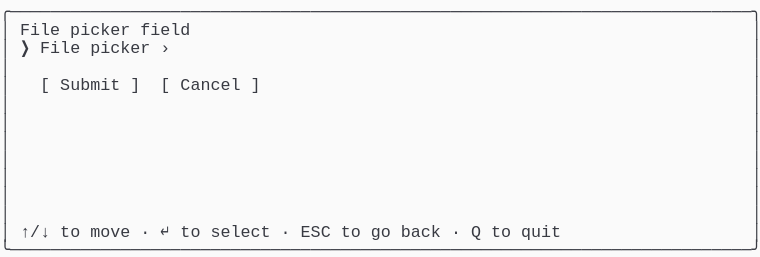
t = 0.00 s
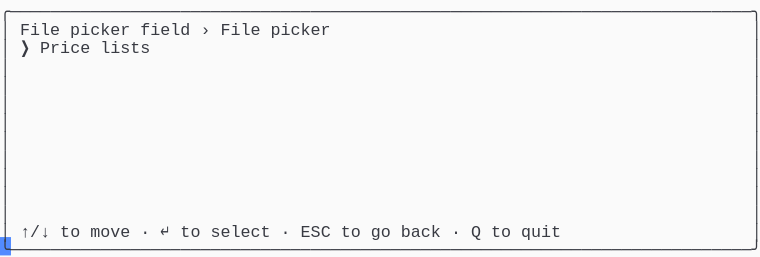
t = 1.37 s
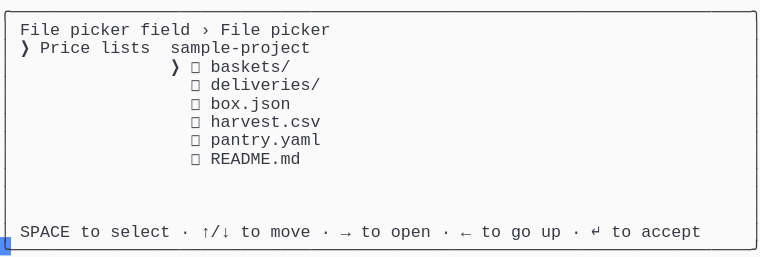
t = 2.39 s
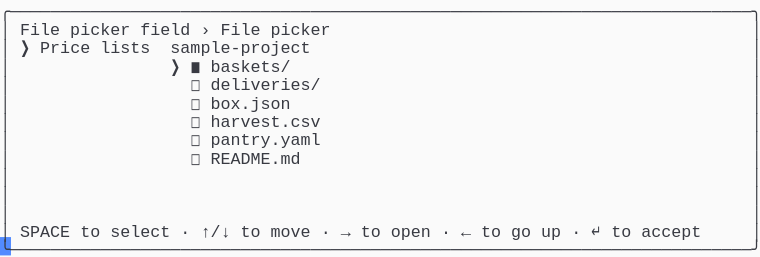
t = 3.61 s
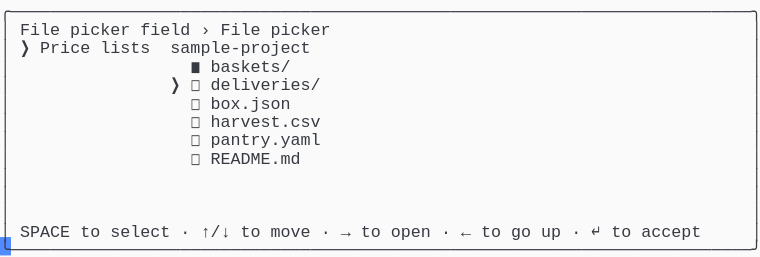
t = 4.62 s
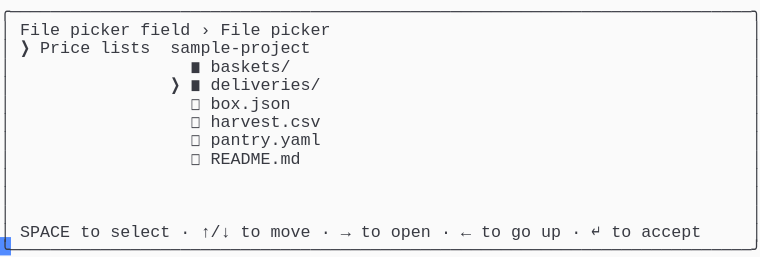
t = 6.00 s

The animated SVG that drew these frames (rendered in a browser with its animation timeline set to each time). Animation: 1 CSS @keyframes rule; one cycle of 7.38 s, repeats indefinitely.

<svg xmlns="http://www.w3.org/2000/svg" xmlns:xlink="http://www.w3.org/1999/xlink" width="760" height="257.18"><rect width="760" height="257.18" rx="0" ry="0" class="a"></rect><svg height="257.18" viewBox="0 0 76 25.718" width="760" xmlns="http://www.w3.org/2000/svg" xmlns:xlink="http://www.w3.org/1999/xlink"><style>.a{fill:rgb(250,250,250)}.b{font-family:Consolas,"Courier New",Courier,"Liberation Mono",monospace}.c{fill:rgb(56,58,66);white-space:pre}.d{fill:transparent}.e{fill:rgb(82,139,255)}.g{animation-duration:7.375s;animation-iteration-count:infinite;animation-name:f;animation-timing-function:steps(1,end)}@keyframes f{0%{transform:translateX(-0px)}0%{transform:translateX(-76px)}18.6%{transform:translateX(-152px)}29.7%{transform:translateX(-228px)}40.7%{transform:translateX(-304px)}51.7%{transform:translateX(-380px)}62.7%{transform:translateX(-456px)}100%{transform:translateX(-532px)}}</style><g font-family="Consolas, &quot;Courier New&quot;, Courier, &quot;Liberation Mono&quot;, monospace" font-size="1.67" class="b"><defs><symbol id="1"><text x="0" y="1.67" class="c" textLength="76.152" lengthAdjust="spacingAndGlyphs">╭──────────────────────────────────────────────────────────────────────────╮</text></symbol><symbol id="2"><text x="0" y="1.67" class="c" textLength="1.002" lengthAdjust="spacingAndGlyphs">│</text><text x="75.14999999999999" y="1.67" class="c" textLength="1.002" lengthAdjust="spacingAndGlyphs">│</text></symbol><symbol id="3"><text x="0" y="1.67" class="c" textLength="1.002" lengthAdjust="spacingAndGlyphs">│</text><text x="2.004" y="1.67" class="c" textLength="3.006" lengthAdjust="spacingAndGlyphs">↑/↓</text><text x="6.012" y="1.67" class="c" textLength="2.004" lengthAdjust="spacingAndGlyphs">to</text><text x="9.017999999999999" y="1.67" class="c" textLength="4.008" lengthAdjust="spacingAndGlyphs">move</text><text x="14.027999999999999" y="1.67" class="c" textLength="1.002" lengthAdjust="spacingAndGlyphs">·</text><text x="16.032" y="1.67" class="c" textLength="1.002" lengthAdjust="spacingAndGlyphs">↵</text><text x="18.035999999999998" y="1.67" class="c" textLength="2.004" lengthAdjust="spacingAndGlyphs">to</text><text x="21.041999999999998" y="1.67" class="c" textLength="6.012" lengthAdjust="spacingAndGlyphs">select</text><text x="28.055999999999997" y="1.67" class="c" textLength="1.002" lengthAdjust="spacingAndGlyphs">·</text><text x="30.059999999999995" y="1.67" class="c" textLength="3.006" lengthAdjust="spacingAndGlyphs">ESC</text><text x="34.068" y="1.67" class="c" textLength="2.004" lengthAdjust="spacingAndGlyphs">to</text><text x="37.074" y="1.67" class="c" textLength="2.004" lengthAdjust="spacingAndGlyphs">go</text><text x="40.08" y="1.67" class="c" textLength="4.008" lengthAdjust="spacingAndGlyphs">back</text><text x="45.089999999999996" y="1.67" class="c" textLength="1.002" lengthAdjust="spacingAndGlyphs">·</text><text x="47.093999999999994" y="1.67" class="c" textLength="1.002" lengthAdjust="spacingAndGlyphs">Q</text><text x="49.098" y="1.67" class="c" textLength="2.004" lengthAdjust="spacingAndGlyphs">to</text><text x="52.104" y="1.67" class="c" textLength="4.008" lengthAdjust="spacingAndGlyphs">quit</text><text x="75.14999999999999" y="1.67" class="c" textLength="1.002" lengthAdjust="spacingAndGlyphs">│</text></symbol><symbol id="4"><text x="0" y="1.67" class="c" textLength="76.152" lengthAdjust="spacingAndGlyphs">╰──────────────────────────────────────────────────────────────────────────╯</text></symbol><symbol id="5"><text x="0" y="1.67" class="c" textLength="1.002" lengthAdjust="spacingAndGlyphs">│</text><text x="2.004" y="1.67" class="c" textLength="4.008" lengthAdjust="spacingAndGlyphs">File</text><text x="7.013999999999999" y="1.67" class="c" textLength="6.012" lengthAdjust="spacingAndGlyphs">picker</text><text x="14.027999999999999" y="1.67" class="c" textLength="5.01" lengthAdjust="spacingAndGlyphs">field</text><text x="20.04" y="1.67" class="c" textLength="1.002" lengthAdjust="spacingAndGlyphs">›</text><text x="22.043999999999997" y="1.67" class="c" textLength="4.008" lengthAdjust="spacingAndGlyphs">File</text><text x="27.054" y="1.67" class="c" textLength="6.012" lengthAdjust="spacingAndGlyphs">picker</text><text x="75.14999999999999" y="1.67" class="c" textLength="1.002" lengthAdjust="spacingAndGlyphs">│</text></symbol><symbol id="6"><text x="0" y="1.67" class="c" textLength="1.002" lengthAdjust="spacingAndGlyphs">│</text><text x="2.004" y="1.67" class="c" textLength="1.002" lengthAdjust="spacingAndGlyphs">❯</text><text x="4.008" y="1.67" class="c" textLength="5.01" lengthAdjust="spacingAndGlyphs">Price</text><text x="10.02" y="1.67" class="c" textLength="5.01" lengthAdjust="spacingAndGlyphs">lists</text><text x="17.034" y="1.67" class="c" textLength="14.028" lengthAdjust="spacingAndGlyphs">sample-project</text><text x="75.14999999999999" y="1.67" class="c" textLength="1.002" lengthAdjust="spacingAndGlyphs">│</text></symbol><symbol id="7"><text x="0" y="1.67" class="c" textLength="1.002" lengthAdjust="spacingAndGlyphs">│</text><text x="19.037999999999997" y="1.67" class="c" textLength="1.002" lengthAdjust="spacingAndGlyphs">◻</text><text x="21.041999999999998" y="1.67" class="c" textLength="11.022" lengthAdjust="spacingAndGlyphs">deliveries/</text><text x="75.14999999999999" y="1.67" class="c" textLength="1.002" lengthAdjust="spacingAndGlyphs">│</text></symbol><symbol id="8"><text x="0" y="1.67" class="c" textLength="1.002" lengthAdjust="spacingAndGlyphs">│</text><text x="19.037999999999997" y="1.67" class="c" textLength="1.002" lengthAdjust="spacingAndGlyphs">◻</text><text x="21.041999999999998" y="1.67" class="c" textLength="8.016" lengthAdjust="spacingAndGlyphs">box.json</text><text x="75.14999999999999" y="1.67" class="c" textLength="1.002" lengthAdjust="spacingAndGlyphs">│</text></symbol><symbol id="9"><text x="0" y="1.67" class="c" textLength="1.002" lengthAdjust="spacingAndGlyphs">│</text><text x="19.037999999999997" y="1.67" class="c" textLength="1.002" lengthAdjust="spacingAndGlyphs">◻</text><text x="21.041999999999998" y="1.67" class="c" textLength="11.022" lengthAdjust="spacingAndGlyphs">harvest.csv</text><text x="75.14999999999999" y="1.67" class="c" textLength="1.002" lengthAdjust="spacingAndGlyphs">│</text></symbol><symbol id="10"><text x="0" y="1.67" class="c" textLength="1.002" lengthAdjust="spacingAndGlyphs">│</text><text x="19.037999999999997" y="1.67" class="c" textLength="1.002" lengthAdjust="spacingAndGlyphs">◻</text><text x="21.041999999999998" y="1.67" class="c" textLength="11.022" lengthAdjust="spacingAndGlyphs">pantry.yaml</text><text x="75.14999999999999" y="1.67" class="c" textLength="1.002" lengthAdjust="spacingAndGlyphs">│</text></symbol><symbol id="11"><text x="0" y="1.67" class="c" textLength="1.002" lengthAdjust="spacingAndGlyphs">│</text><text x="19.037999999999997" y="1.67" class="c" textLength="1.002" lengthAdjust="spacingAndGlyphs">◻</text><text x="21.041999999999998" y="1.67" class="c" textLength="9.018" lengthAdjust="spacingAndGlyphs">README.md</text><text x="75.14999999999999" y="1.67" class="c" textLength="1.002" lengthAdjust="spacingAndGlyphs">│</text></symbol><symbol id="12"><text x="0" y="1.67" class="c" textLength="1.002" lengthAdjust="spacingAndGlyphs">│</text><text x="2.004" y="1.67" class="c" textLength="5.01" lengthAdjust="spacingAndGlyphs">SPACE</text><text x="8.016" y="1.67" class="c" textLength="2.004" lengthAdjust="spacingAndGlyphs">to</text><text x="11.021999999999998" y="1.67" class="c" textLength="6.012" lengthAdjust="spacingAndGlyphs">select</text><text x="18.035999999999998" y="1.67" class="c" textLength="1.002" lengthAdjust="spacingAndGlyphs">·</text><text x="20.04" y="1.67" class="c" textLength="3.006" lengthAdjust="spacingAndGlyphs">↑/↓</text><text x="24.048" y="1.67" class="c" textLength="2.004" lengthAdjust="spacingAndGlyphs">to</text><text x="27.054" y="1.67" class="c" textLength="4.008" lengthAdjust="spacingAndGlyphs">move</text><text x="32.064" y="1.67" class="c" textLength="1.002" lengthAdjust="spacingAndGlyphs">·</text><text x="34.068" y="1.67" class="c" textLength="1.002" lengthAdjust="spacingAndGlyphs">→</text><text x="36.071999999999996" y="1.67" class="c" textLength="2.004" lengthAdjust="spacingAndGlyphs">to</text><text x="39.077999999999996" y="1.67" class="c" textLength="4.008" lengthAdjust="spacingAndGlyphs">open</text><text x="44.087999999999994" y="1.67" class="c" textLength="1.002" lengthAdjust="spacingAndGlyphs">·</text><text x="46.09199999999999" y="1.67" class="c" textLength="1.002" lengthAdjust="spacingAndGlyphs">←</text><text x="48.096" y="1.67" class="c" textLength="2.004" lengthAdjust="spacingAndGlyphs">to</text><text x="51.102" y="1.67" class="c" textLength="2.004" lengthAdjust="spacingAndGlyphs">go</text><text x="54.108" y="1.67" class="c" textLength="2.004" lengthAdjust="spacingAndGlyphs">up</text><text x="57.114" y="1.67" class="c" textLength="1.002" lengthAdjust="spacingAndGlyphs">·</text><text x="59.117999999999995" y="1.67" class="c" textLength="1.002" lengthAdjust="spacingAndGlyphs">↵</text><text x="61.12199999999999" y="1.67" class="c" textLength="2.004" lengthAdjust="spacingAndGlyphs">to</text><text x="64.128" y="1.67" class="c" textLength="6.012" lengthAdjust="spacingAndGlyphs">accept</text><text x="75.14999999999999" y="1.67" class="c" textLength="1.002" lengthAdjust="spacingAndGlyphs">│</text></symbol><symbol id="13"><text x="0" y="1.67" class="c" textLength="1.002" lengthAdjust="spacingAndGlyphs">│</text><text x="19.037999999999997" y="1.67" class="c" textLength="1.002" lengthAdjust="spacingAndGlyphs">◼</text><text x="21.041999999999998" y="1.67" class="c" textLength="8.016" lengthAdjust="spacingAndGlyphs">baskets/</text><text x="75.14999999999999" y="1.67" class="c" textLength="1.002" lengthAdjust="spacingAndGlyphs">│</text></symbol><symbol id="14"><text x="0" y="1.67" class="c" textLength="1.002" lengthAdjust="spacingAndGlyphs">│</text><text x="17.034" y="1.67" class="c" textLength="1.002" lengthAdjust="spacingAndGlyphs">❯</text><text x="19.037999999999997" y="1.67" class="c" textLength="1.002" lengthAdjust="spacingAndGlyphs">◼</text><text x="21.041999999999998" y="1.67" class="c" textLength="11.022" lengthAdjust="spacingAndGlyphs">deliveries/</text><text x="75.14999999999999" y="1.67" class="c" textLength="1.002" lengthAdjust="spacingAndGlyphs">│</text></symbol><symbol id="a"><rect height="14" width="76" x="0" y="0" class="d"></rect></symbol><symbol id="b"><rect height="1.837" width="1.1022" class="e"></rect></symbol></defs><rect height="25.718" width="76" class="a"></rect><g class="g"><svg x="0" y="0" width="608"><svg x="0"><use xlink:href="#a"></use><use xlink:href="#b" x="-0.0040000000000000036" y="0"></use></svg><svg x="76"><use xlink:href="#a"></use><use xlink:href="#b" x="75.996" y="23.706000000000003"></use><use xlink:href="#1" y="0"></use><text x="0" y="3.5069999999999997" class="c" textLength="1.002" lengthAdjust="spacingAndGlyphs">│</text><text x="2.004" y="3.5069999999999997" class="c" textLength="4.008" lengthAdjust="spacingAndGlyphs">File</text><text x="7.013999999999999" y="3.5069999999999997" class="c" textLength="6.012" lengthAdjust="spacingAndGlyphs">picker</text><text x="14.027999999999999" y="3.5069999999999997" class="c" textLength="5.01" lengthAdjust="spacingAndGlyphs">field</text><text x="75.14999999999999" y="3.5069999999999997" class="c" textLength="1.002" lengthAdjust="spacingAndGlyphs">│</text><text x="0" y="5.343999999999999" class="c" textLength="1.002" lengthAdjust="spacingAndGlyphs">│</text><text x="2.004" y="5.343999999999999" class="c" textLength="1.002" lengthAdjust="spacingAndGlyphs">❯</text><text x="4.008" y="5.343999999999999" class="c" textLength="4.008" lengthAdjust="spacingAndGlyphs">File</text><text x="9.017999999999999" y="5.343999999999999" class="c" textLength="6.012" lengthAdjust="spacingAndGlyphs">picker</text><text x="16.032" y="5.343999999999999" class="c" textLength="1.002" lengthAdjust="spacingAndGlyphs">›</text><text x="75.14999999999999" y="5.343999999999999" class="c" textLength="1.002" lengthAdjust="spacingAndGlyphs">│</text><use xlink:href="#2" y="5.511"></use><text x="0" y="9.018" class="c" textLength="1.002" lengthAdjust="spacingAndGlyphs">│</text><text x="4.008" y="9.018" class="c" textLength="1.002" lengthAdjust="spacingAndGlyphs">[</text><text x="6.012" y="9.018" class="c" textLength="6.012" lengthAdjust="spacingAndGlyphs">Submit</text><text x="13.026" y="9.018" class="c" textLength="1.002" lengthAdjust="spacingAndGlyphs">]</text><text x="16.032" y="9.018" class="c" textLength="1.002" lengthAdjust="spacingAndGlyphs">[</text><text x="18.035999999999998" y="9.018" class="c" textLength="6.012" lengthAdjust="spacingAndGlyphs">Cancel</text><text x="25.05" y="9.018" class="c" textLength="1.002" lengthAdjust="spacingAndGlyphs">]</text><text x="75.14999999999999" y="9.018" class="c" textLength="1.002" lengthAdjust="spacingAndGlyphs">│</text><use xlink:href="#2" y="9.185"></use><use xlink:href="#2" y="11.022"></use><use xlink:href="#2" y="12.859"></use><use xlink:href="#2" y="14.696"></use><use xlink:href="#2" y="16.533"></use><use xlink:href="#2" y="18.37"></use><use xlink:href="#2" y="20.206999999999997"></use><use xlink:href="#3" y="22.044"></use><use xlink:href="#4" y="23.881000000000004"></use></svg><svg x="152"><use xlink:href="#a"></use><use xlink:href="#b" x="75.996" y="23.706000000000003"></use><use xlink:href="#1" y="0"></use><use xlink:href="#5" y="1.837"></use><text x="0" y="5.343999999999999" class="c" textLength="1.002" lengthAdjust="spacingAndGlyphs">│</text><text x="2.004" y="5.343999999999999" class="c" textLength="1.002" lengthAdjust="spacingAndGlyphs">❯</text><text x="4.008" y="5.343999999999999" class="c" textLength="5.01" lengthAdjust="spacingAndGlyphs">Price</text><text x="10.02" y="5.343999999999999" class="c" textLength="5.01" lengthAdjust="spacingAndGlyphs">lists</text><text x="75.14999999999999" y="5.343999999999999" class="c" textLength="1.002" lengthAdjust="spacingAndGlyphs">│</text><use xlink:href="#2" y="5.511"></use><use xlink:href="#2" y="7.348"></use><use xlink:href="#2" y="9.185"></use><use xlink:href="#2" y="11.022"></use><use xlink:href="#2" y="12.859"></use><use xlink:href="#2" y="14.696"></use><use xlink:href="#2" y="16.533"></use><use xlink:href="#2" y="18.37"></use><use xlink:href="#2" y="20.206999999999997"></use><use xlink:href="#3" y="22.044"></use><use xlink:href="#4" y="23.881000000000004"></use></svg><svg x="228"><use xlink:href="#a"></use><use xlink:href="#b" x="75.996" y="23.706000000000003"></use><use xlink:href="#1" y="0"></use><use xlink:href="#5" y="1.837"></use><use xlink:href="#6" y="3.674"></use><text x="0" y="7.181" class="c" textLength="1.002" lengthAdjust="spacingAndGlyphs">│</text><text x="17.034" y="7.181" class="c" textLength="1.002" lengthAdjust="spacingAndGlyphs">❯</text><text x="19.037999999999997" y="7.181" class="c" textLength="1.002" lengthAdjust="spacingAndGlyphs">◻</text><text x="21.041999999999998" y="7.181" class="c" textLength="8.016" lengthAdjust="spacingAndGlyphs">baskets/</text><text x="75.14999999999999" y="7.181" class="c" textLength="1.002" lengthAdjust="spacingAndGlyphs">│</text><use xlink:href="#7" y="7.348"></use><use xlink:href="#8" y="9.185"></use><use xlink:href="#9" y="11.022"></use><use xlink:href="#10" y="12.859"></use><use xlink:href="#11" y="14.696"></use><use xlink:href="#2" y="16.533"></use><use xlink:href="#2" y="18.37"></use><use xlink:href="#2" y="20.206999999999997"></use><use xlink:href="#12" y="22.044"></use><use xlink:href="#4" y="23.881000000000004"></use></svg><svg x="304"><use xlink:href="#a"></use><use xlink:href="#b" x="75.996" y="23.706000000000003"></use><use xlink:href="#1" y="0"></use><use xlink:href="#5" y="1.837"></use><use xlink:href="#6" y="3.674"></use><text x="0" y="7.181" class="c" textLength="1.002" lengthAdjust="spacingAndGlyphs">│</text><text x="17.034" y="7.181" class="c" textLength="1.002" lengthAdjust="spacingAndGlyphs">❯</text><text x="19.037999999999997" y="7.181" class="c" textLength="1.002" lengthAdjust="spacingAndGlyphs">◼</text><text x="21.041999999999998" y="7.181" class="c" textLength="8.016" lengthAdjust="spacingAndGlyphs">baskets/</text><text x="75.14999999999999" y="7.181" class="c" textLength="1.002" lengthAdjust="spacingAndGlyphs">│</text><use xlink:href="#7" y="7.348"></use><use xlink:href="#8" y="9.185"></use><use xlink:href="#9" y="11.022"></use><use xlink:href="#10" y="12.859"></use><use xlink:href="#11" y="14.696"></use><use xlink:href="#2" y="16.533"></use><use xlink:href="#2" y="18.37"></use><use xlink:href="#2" y="20.206999999999997"></use><use xlink:href="#12" y="22.044"></use><use xlink:href="#4" y="23.881000000000004"></use></svg><svg x="380"><use xlink:href="#a"></use><use xlink:href="#b" x="75.996" y="23.706000000000003"></use><use xlink:href="#1" y="0"></use><use xlink:href="#5" y="1.837"></use><use xlink:href="#6" y="3.674"></use><use xlink:href="#13" y="5.511"></use><text x="0" y="9.018" class="c" textLength="1.002" lengthAdjust="spacingAndGlyphs">│</text><text x="17.034" y="9.018" class="c" textLength="1.002" lengthAdjust="spacingAndGlyphs">❯</text><text x="19.037999999999997" y="9.018" class="c" textLength="1.002" lengthAdjust="spacingAndGlyphs">◻</text><text x="21.041999999999998" y="9.018" class="c" textLength="11.022" lengthAdjust="spacingAndGlyphs">deliveries/</text><text x="75.14999999999999" y="9.018" class="c" textLength="1.002" lengthAdjust="spacingAndGlyphs">│</text><use xlink:href="#8" y="9.185"></use><use xlink:href="#9" y="11.022"></use><use xlink:href="#10" y="12.859"></use><use xlink:href="#11" y="14.696"></use><use xlink:href="#2" y="16.533"></use><use xlink:href="#2" y="18.37"></use><use xlink:href="#2" y="20.206999999999997"></use><use xlink:href="#12" y="22.044"></use><use xlink:href="#4" y="23.881000000000004"></use></svg><svg x="456"><use xlink:href="#a"></use><use xlink:href="#b" x="75.996" y="23.706000000000003"></use><use xlink:href="#1" y="0"></use><use xlink:href="#5" y="1.837"></use><use xlink:href="#6" y="3.674"></use><use xlink:href="#13" y="5.511"></use><use xlink:href="#14" y="7.348"></use><use xlink:href="#8" y="9.185"></use><use xlink:href="#9" y="11.022"></use><use xlink:href="#10" y="12.859"></use><use xlink:href="#11" y="14.696"></use><use xlink:href="#2" y="16.533"></use><use xlink:href="#2" y="18.37"></use><use xlink:href="#2" y="20.206999999999997"></use><use xlink:href="#12" y="22.044"></use><use xlink:href="#4" y="23.881000000000004"></use></svg><svg x="532"><use xlink:href="#a"></use><use xlink:href="#b" x="0.996" y="23.706000000000003"></use><use xlink:href="#5" y="0"></use><use xlink:href="#6" y="1.837"></use><use xlink:href="#13" y="3.674"></use><use xlink:href="#14" y="5.511"></use><use xlink:href="#8" y="7.348"></use><use xlink:href="#9" y="9.185"></use><use xlink:href="#10" y="11.022"></use><use xlink:href="#11" y="12.859"></use><use xlink:href="#2" y="14.696"></use><use xlink:href="#2" y="16.533"></use><use xlink:href="#2" y="18.37"></use><use xlink:href="#12" y="20.206999999999997"></use><use xlink:href="#4" y="22.044"></use></svg></svg></g></g></svg></svg>
